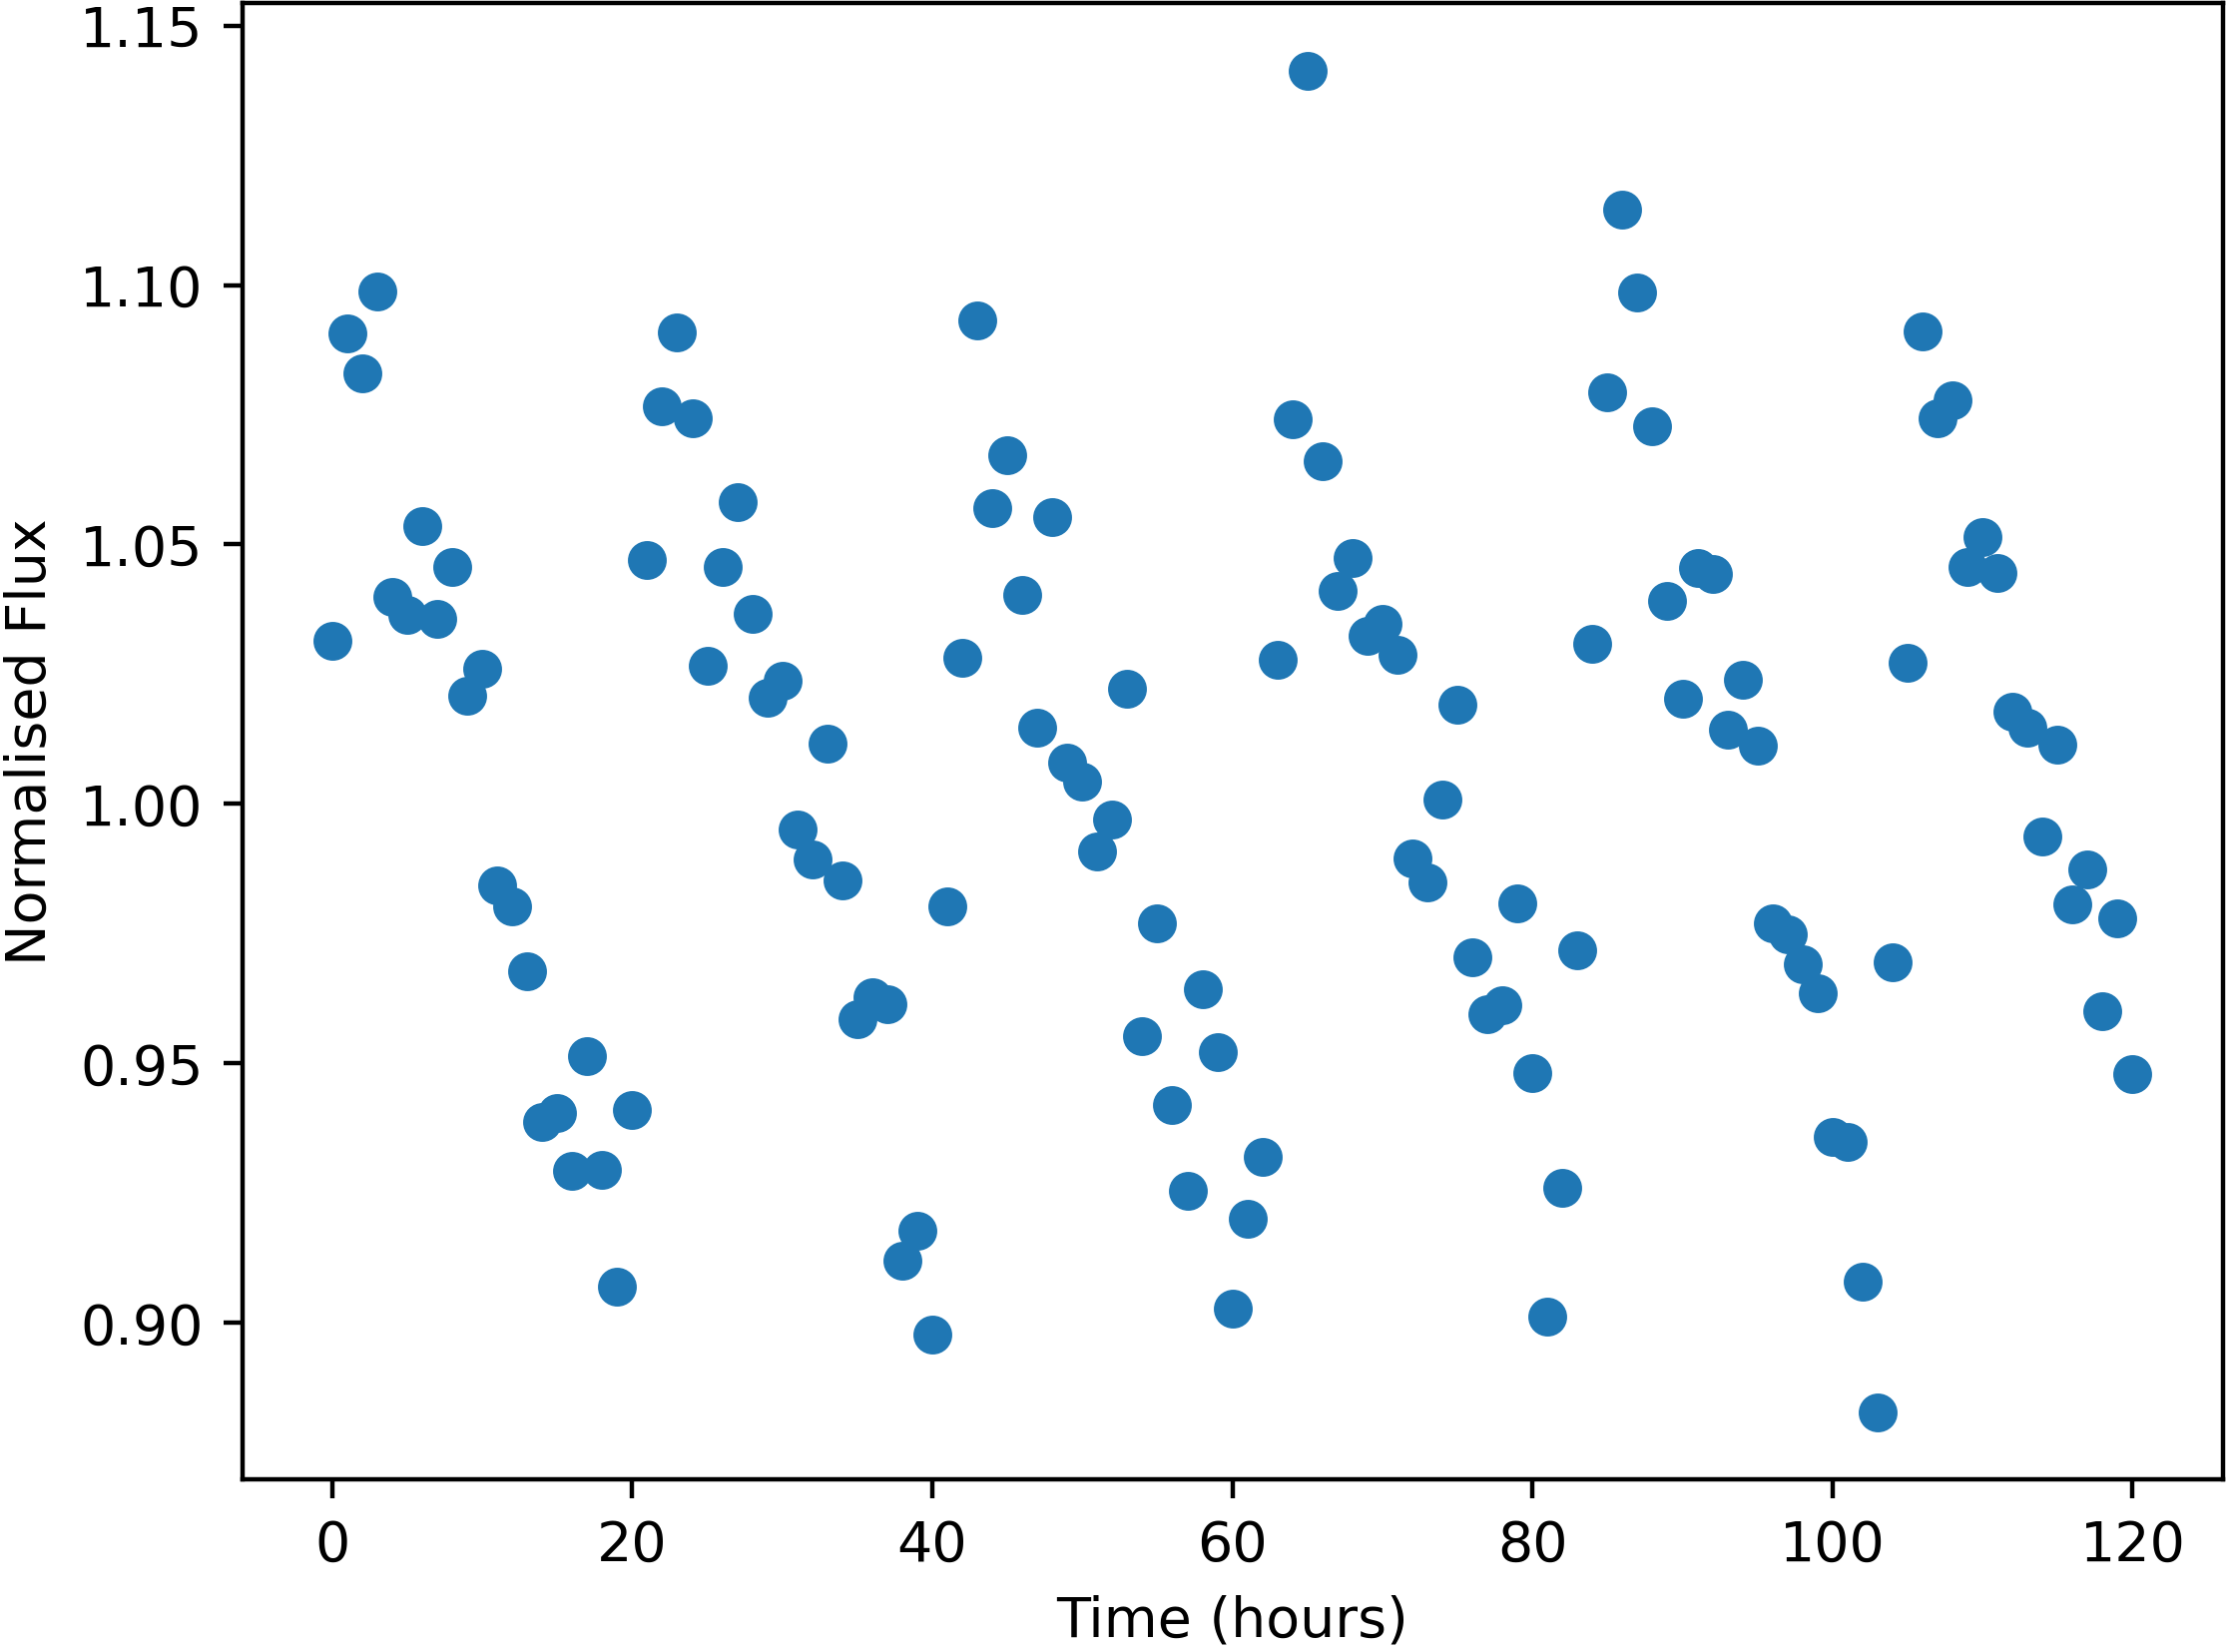

The table this chart was drawn from, first rows:
Time, NormalisedFlux
0.0, 1.031
1.0, 1.091
2.0, 1.083
3.0, 1.099
4.0, 1.04
5.0, 1.036
6.0, 1.054
7.0, 1.036
8.0, 1.046
9.0, 1.021
10.0, 1.026
11.0, 0.9844
12.0, 0.9803
13.0, 0.9678
14.0, 0.9387
15.0, 0.9405
16.0, 0.9292
17.0, 0.9515
18.0, 0.9294
19.0, 0.907
20.0, 0.941
21.0, 1.047
22.0, 1.077
23.0, 1.091
24.0, 1.074
25.0, 1.027
26.0, 1.046
27.0, 1.058
28.0, 1.037
29.0, 1.02
30.0, 1.024
31.0, 0.995
32.0, 0.9894
33.0, 1.012
34.0, 0.9853
35.0, 0.9585
36.0, 0.9628
37.0, 0.9615
38.0, 0.912
39.0, 0.9178
40.0, 0.8977
41.0, 0.9803
42.0, 1.028
43.0, 1.093
44.0, 1.057
45.0, 1.067
46.0, 1.04
47.0, 1.015
48.0, 1.055
49.0, 1.008
50.0, 1.004
51.0, 0.9909
52.0, 0.9971
53.0, 1.022
54.0, 0.9553
55.0, 0.977
56.0, 0.9419
57.0, 0.9254
58.0, 0.9643
59.0, 0.9521
... 61 more rows
